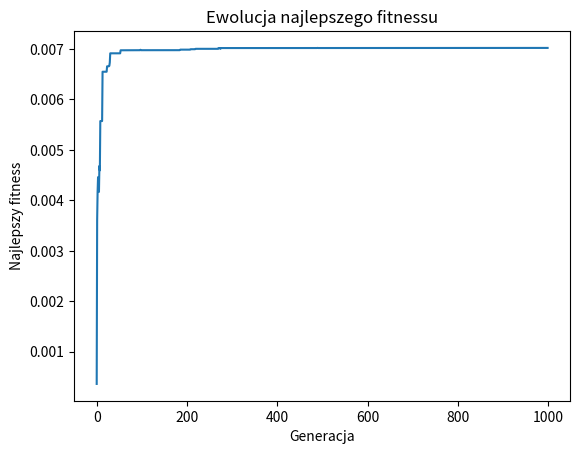
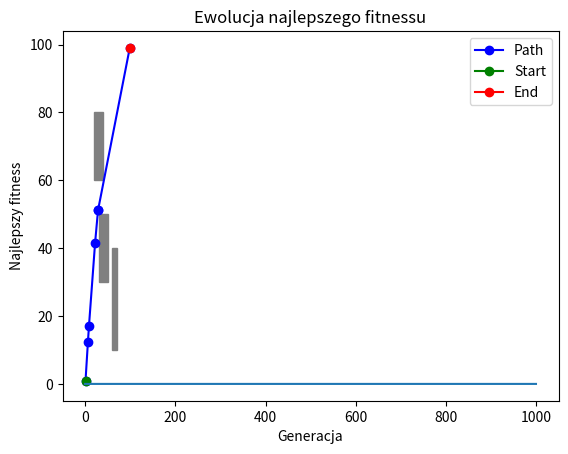
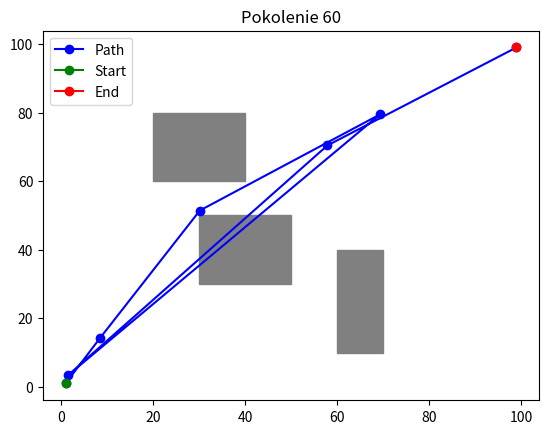

The script that saved these images, in order:
import random
import matplotlib.pyplot as plt
import numpy as np


def initialize_population(start, end, num_individuals, num_points):
    """Generuje początkową populację tras."""
    population = []
    for _ in range(num_individuals):
        path = [start] + [
            (random.uniform(min(start[0], end[0]), max(start[0], end[0])),
             random.uniform(min(start[1], end[1]), max(start[1], end[1])))
            for _ in range(num_points)
        ] + [end]
        population.append(path)
    return population


def fitness_function(path, obstacles):
    """Ocena trasy: długość + kara za przecięcia przeszkód."""
    total_distance = 0
    penalty = 0
    for i in range(len(path) - 1):
        total_distance += np.linalg.norm(np.array(path[i]) - np.array(path[i + 1]))
        for obs in obstacles:
            if line_intersects_obstacle(path[i], path[i + 1], obs):
                penalty += 2500  # Kara za przecięcie przeszkody
    return total_distance + penalty


def line_intersects_obstacle(p1, p2, obstacle):
    """Sprawdza, czy linia między p1 a p2 przecina przeszkodę."""
    x1, y1, x2, y2 = obstacle
    px1, py1 = p1
    px2, py2 = p2
    rectangle_lines = [
        ((x1, y1), (x2, y1)),  # Dolna krawędź
        ((x2, y1), (x2, y2)),  # Prawa krawędź
        ((x2, y2), (x1, y2)),  # Górna krawędź
        ((x1, y2), (x1, y1)),  # Lewa krawędź
    ]
    for rect_line in rectangle_lines:
        if check_line_intersection(p1, p2, rect_line[0], rect_line[1]):
            return True
    return False


def check_line_intersection(p1, p2, q1, q2):
    """Sprawdza, czy dwie linie się przecinają."""

    def ccw(a, b, c):
        return (c[1] - a[1]) * (b[0] - a[0]) > (b[1] - a[1]) * (c[0] - a[0])

    return ccw(p1, q1, q2) != ccw(p2, q1, q2) and ccw(p1, p2, q1) != ccw(p1, p2, q2)


def pmx_crossover(parent1, parent2):
    """Krzyżowanie PMX - wymiana fragmentów tras między dwoma rodzicami."""
    # Wybieramy dwa losowe punkty (indeksy)
    point1 = random.randint(1, len(parent1) - 2)
    point2 = random.randint(point1, len(parent2) - 1)

    # Tworzymy potomków jako kopie rodziców
    child1 = parent1[:]
    child2 = parent2[:]

    # Zamieniamy fragmenty tras między rodzicami
    for i in range(point1, point2 + 1):
        child1[i], child2[i] = child2[i], child1[i]

    # Naprawiamy duplikaty w dzieciach
    child1 = repair(child1, parent1, parent2, point1, point2)
    child2 = repair(child2, parent1, parent2, point1, point2)

    return child1, child2


def repair(child, parent1, parent2, point1, point2):
    """Naprawia duplikaty w dziecku po wymianie fragmentów."""
    for i in range(len(child)):
        if i < point1 or i > point2:
            # Jeśli element z dziecka jest duplikatem, naprawiamy go
            if child[i] in parent1[point1:point2 + 1]:
                child[i] = find_missing_gene(child[i], parent1, parent2, point1, point2)
            elif child[i] in parent2[point1:point2 + 1]:
                child[i] = find_missing_gene(child[i], parent1, parent2, point1, point2)
    return child


def find_missing_gene(gene, parent1, parent2, point1, point2):
    """Znajduje brakujący gen w dziecku, który nie występuje w wybranym fragmencie."""
    for i in range(len(parent1)):
        if parent1[i] not in parent2[point1:point2 + 1] and parent2[i] not in parent1[point1:point2 + 1]:
            return parent1[i] if parent1[i] != gene else parent2[i]
    return gene


def mutate(individual, mutation_rate, bounds):
    """Mutacja osobnika - z dynamicznym mutowaniem."""
    for i in range(1, len(individual) - 1):
        if random.random() < mutation_rate:
            individual[i] = (
                random.uniform(bounds[0][0], bounds[1][0]),
                random.uniform(bounds[0][1], bounds[1][1]),
            )
    return individual


def select_parents(population, fitnesses, tournament_size=3):
    """Selekcja turniejowa z adaptacyjnym rozmiarem."""
    parents = []
    for _ in range(2):  # Selekcja dwóch rodziców
        tournament = random.sample(list(zip(population, fitnesses)), tournament_size)
        tournament.sort(key=lambda x: x[1], reverse=True)
        parents.append(tournament[0][0])
    return parents


def elitism(population, fitnesses, elitism_size=2):
    """Zachowanie najlepszych osobników (elitarność)."""
    sorted_population = [x for _, x in sorted(zip(fitnesses, population), key=lambda x: x[0], reverse=True)]
    return sorted_population[:elitism_size]


def enhanced_genetic_algorithm(start, end, obstacles, num_generations=100, population_size=50, num_points=5,
                               mutation_rate=0.12, crossover_rate=0.7):
    """Algorytm genetyczny EGA do planowania drogi z elitarnością, adaptacyjnymi parametrami i metodami selekcji."""
    population = initialize_population(start, end, population_size, num_points)
    bounds = [(min(start[0], end[0]), min(start[1], end[1])),
              (max(start[0], end[0]), max(start[1], end[1]))]

    best_fitness_history = []  # Historia najlepszych fitnessów
    best_population_history = []  # Historia najlepszych populacji

    for generation in range(num_generations):
        # Dynamiczna zmiana parametrów
        mutation_rate = max(0.05, mutation_rate * 0.99)  # Spadek prawdopodobieństwa mutacji
        tournament_size = max(3, int(population_size / 10))  # Adaptacja rozmiaru turnieju

        # Oblicz funkcję fitness
        fitnesses = [1 / (fitness_function(path, obstacles) + 1e-6) for path in population]

        # Elitarność - zachowanie najlepszych osobników
        elites = elitism(population, fitnesses)

        # Nowa populacja
        new_population = elites
        while len(new_population) < population_size:
            parent1, parent2 = select_parents(population, fitnesses, tournament_size)

            # Zastosowanie krzyżowania z prawdopodobieństwem crossover_rate
            if random.random() < crossover_rate:
                child1, child2 = pmx_crossover(parent1, parent2)
                new_population.append(mutate(child1, mutation_rate, bounds))
                if len(new_population) < population_size:
                    new_population.append(mutate(child2, mutation_rate, bounds))
            else:
                # Jeżeli krzyżowanie się nie odbędzie, przenosimy rodziców do nowej populacji
                new_population.append(mutate(parent1, mutation_rate, bounds))
                if len(new_population) < population_size:
                    new_population.append(mutate(parent2, mutation_rate, bounds))

        population = new_population

        # Śledzenie najlepszej trasy i najlepszego fitnessu
        best_fitness = max(fitnesses)
        best_fitness_history.append(best_fitness)

        # Dodajemy do historii najlepszą populację
        best_population_index = fitnesses.index(best_fitness)
        best_population_history.append(population[best_population_index])

    # Wybór najlepszego rozwiązania
    best_path = min(zip(population, fitnesses), key=lambda x: x[1])[0]

    # Wizualizacja zmian najlepszych fitnessów
    plt.plot(best_fitness_history)
    plt.xlabel('Generacja')
    plt.ylabel('Najlepszy fitness')
    plt.title('Ewolucja najlepszego fitnessu')
    plt.show()

    return best_path, best_fitness_history, best_population_history


def plot_path(path, obstacles, start, end, population_size):
    """Wizualizacja trasy."""
    plt.figure()
    for (x1, y1, x2, y2) in obstacles:
        plt.gca().add_patch(plt.Rectangle((x1, y1), x2 - x1, y2 - y1, color='gray'))
    x_vals, y_vals = zip(*path)
    plt.plot(x_vals, y_vals, marker='o', color='blue', label='Path')
    plt.plot(*start, marker='o', color='green', label='Start')
    plt.plot(*end, marker='o', color='red', label='End')
    plt.title(f'Pokolenie {population_size}')
    plt.legend()
    plt.show()


if __name__ == "__main__":
    # Przykład użycia:
    start = (1, 1)
    end = (99, 99)
    obstacles1 = [(30, 30, 50, 50), (60, 10, 70, 40), (20, 60, 40, 80)]
    generation_number = 1000
    population_size1 = 30
    population_size2 = 60

    for population_size in [population_size1, population_size2]:
        best_path, best_fitness_history, best_population_history = enhanced_genetic_algorithm(start=start, end=end,
                                                                                              obstacles=obstacles1,
                                                                                              num_generations=generation_number,
                                                                                              population_size=population_size, crossover_rate=0.7)
        plot_path(best_path, obstacles1, start, end, population_size)
